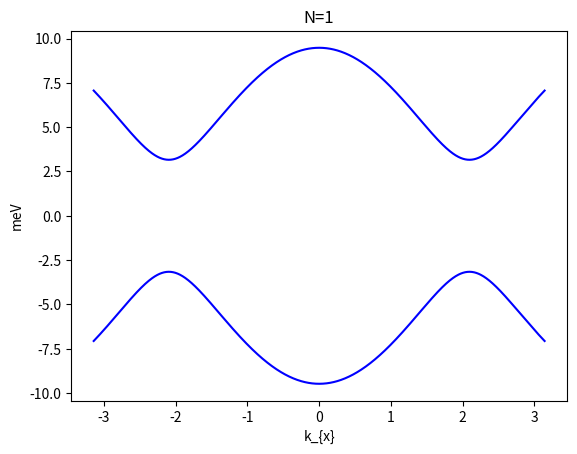

The script that saved this image:
import numpy as np
import matplotlib.pyplot as plt
from numpy import linalg as LA


def BG(t,delta,N):
    h0=np.array([
        [delta,t],
        [t,-delta]
    ])

    T1=np.zeros((2,2))
    T1[1,0]=t

    T2=np.zeros((2,2))
    T2[0,1]=t

    H0_1=np.kron(np.diag(np.ones(N)),h0)
    H0_2=np.kron(np.diag(np.ones(N-1),1),T2)
    H0_3=np.kron(np.diag(np.ones(N-1),-1),T2.T.conj())
    H0=H0_1+H0_2+H0_3

    H1=np.kron(np.diag(np.ones(N)),T1) #2N

    H_1=np.kron(np.diag(np.ones(N)),H0)
    H_2=np.kron(np.diag(np.ones(N-1),1),H1)
    H_3=np.kron(np.diag(np.ones(N-1),-1),H1.T.conj())
    H=H_1+H_2+H_3 #2N**2

    Ty0=np.zeros((2*N,2*N))
    Ty0[2*N-2:2*N,:2]=T2

    Ty=np.kron(np.diag(np.ones(N)),Ty0)

    Tx=np.zeros((2*N**2,2*N**2))
    Tx[2*N**2-2*N:2*N**2,:2*N]=H1

    return H,Tx,Ty


def generate_H(kvec,t,delta,N,W,random_vector):
    H,Tx,Ty=BG(t,delta,N)

    print("H",H)
    print("Tx",np.real(Tx))
    print("Ty",np.real(Ty))
    kx=kvec[0]
    ky=kvec[1]

    x_plane_wave=np.exp(-1j*((np.sqrt(3)/2)*kx+1.5*ky))
    x_plane_wave_f=np.exp(1j*((np.sqrt(3)/2)*kx+1.5*ky))
    y_plane_wave=np.exp(-1j*((np.sqrt(3)/2)*kx-1.5*ky))
    y_plane_wave_f=np.exp(1j*((np.sqrt(3)/2)*kx-1.5*ky))

    H_on = H
    H_x_hop = Tx * x_plane_wave + Tx.T.conj() * x_plane_wave_f
    H_y_hop = Ty * y_plane_wave + Ty.T.conj() * y_plane_wave_f

    disorder=W*np.diag(random_vector) #(2*N**2)

    Htotal=H_on+disorder+H_x_hop+H_y_hop
    #print('shape:',Htotal.shape)
    return Htotal


def plt_band(N,color):
    t=-3.16
    num_points=1000
    # klist=np.linspace([-np.pi*N,0],[np.pi*N,0],num_points)
    klist=np.linspace([0,-np.pi*N],[0,np.pi*N],num_points)
    delta=0
    # N=2
    random_vector=np.zeros((2*N**2))
    W=0

    evalues = []
    for kvec in klist:
        Htotal=generate_H(kvec,t,delta,N,W,random_vector)
        evalue,evector=LA.eigh(Htotal)
        evalues.append(evalue)
    
    evalues = np.array(evalues)

    plt.plot(klist[:, 1]/N, evalues,color=color)
    plt.ylabel('meV')
    # plt.ylim([-100,100])
    plt.xlabel('k_{x}')
    plt.title('N=%d'%N)
    



plt_band(1,'blue')

plt.show()


